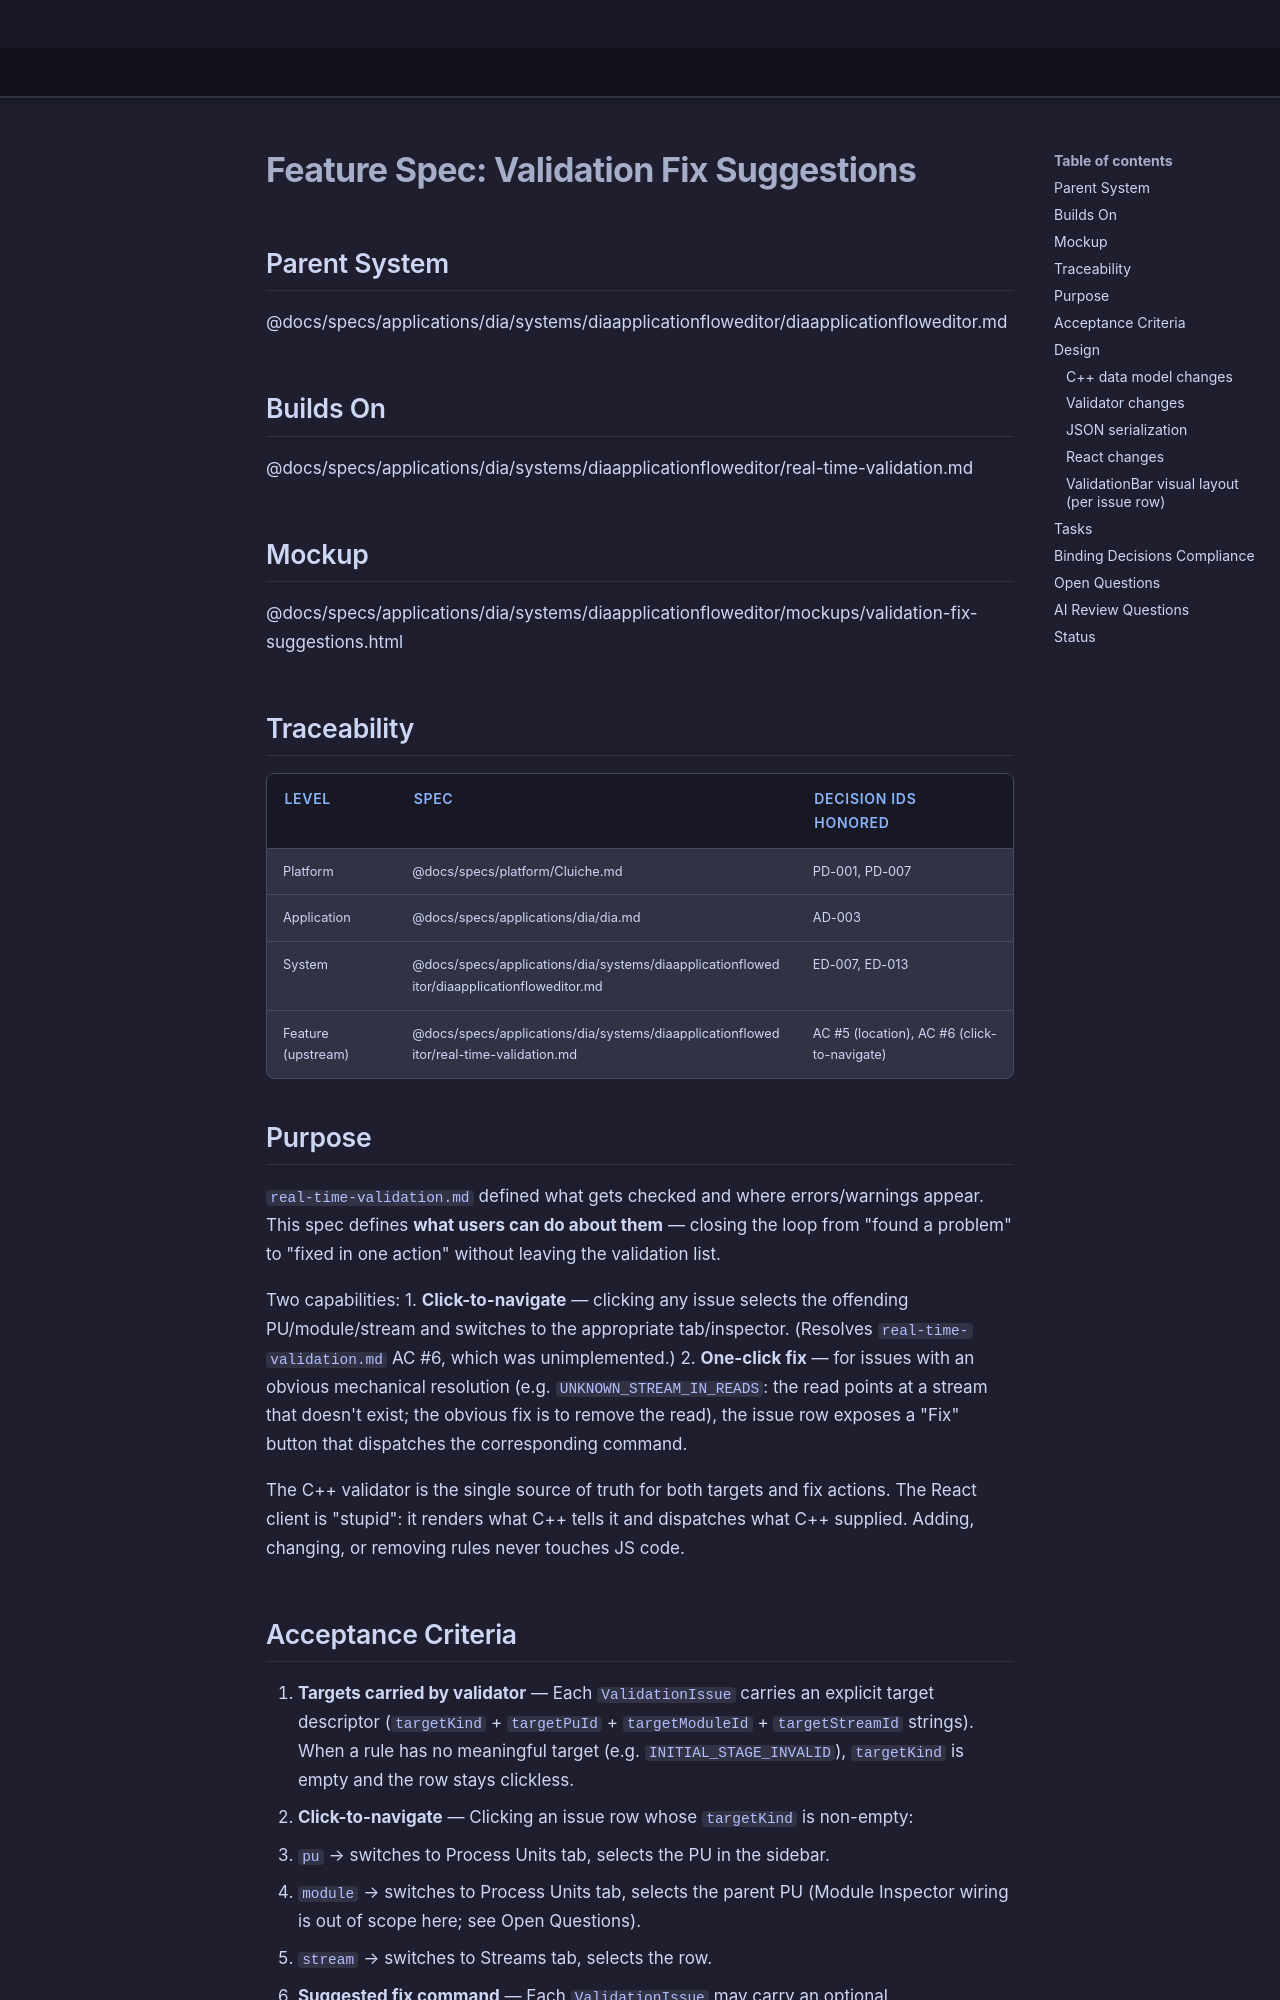

repository: LenihanConor/Cluiche · page: specs/applications/dia/systems/diaapplicationfloweditor/validation-fix-suggestions/index.html · generator: mkdocs

# Feature Spec: Validation Fix Suggestions

## Parent System
@docs/specs/applications/dia/systems/diaapplicationfloweditor/diaapplicationfloweditor.md

## Builds On
@docs/specs/applications/dia/systems/diaapplicationfloweditor/real-time-validation.md

## Mockup
@docs/specs/applications/dia/systems/diaapplicationfloweditor/mockups/validation-fix-suggestions.html

## Traceability

| Level | Spec | Decision IDs honored |
|-------|------|---------------------|
| Platform | @docs/specs/platform/Cluiche.md | PD-001, PD-007 |
| Application | @docs/specs/applications/dia/dia.md | AD-003 |
| System | @docs/specs/applications/dia/systems/diaapplicationfloweditor/diaapplicationfloweditor.md | ED-007, ED-013 |
| Feature (upstream) | @docs/specs/applications/dia/systems/diaapplicationfloweditor/real-time-validation.md | AC #5 (location), AC #6 (click-to-navigate) |

## Purpose

`real-time-validation.md` defined what gets checked and where errors/warnings appear. This spec defines **what users can do about them** — closing the loop from "found a problem" to "fixed in one action" without leaving the validation list.

Two capabilities:
1. **Click-to-navigate** — clicking any issue selects the offending PU/module/stream and switches to the appropriate tab/inspector. (Resolves `real-time-validation.md` AC #6, which was unimplemented.)
2. **One-click fix** — for issues with an obvious mechanical resolution (e.g. `UNKNOWN_STREAM_IN_READS`: the read points at a stream that doesn't exist; the obvious fix is to remove the read), the issue row exposes a "Fix" button that dispatches the corresponding command.

The C++ validator is the single source of truth for both targets and fix actions. The React client is "stupid": it renders what C++ tells it and dispatches what C++ supplied. Adding, changing, or removing rules never touches JS code.
